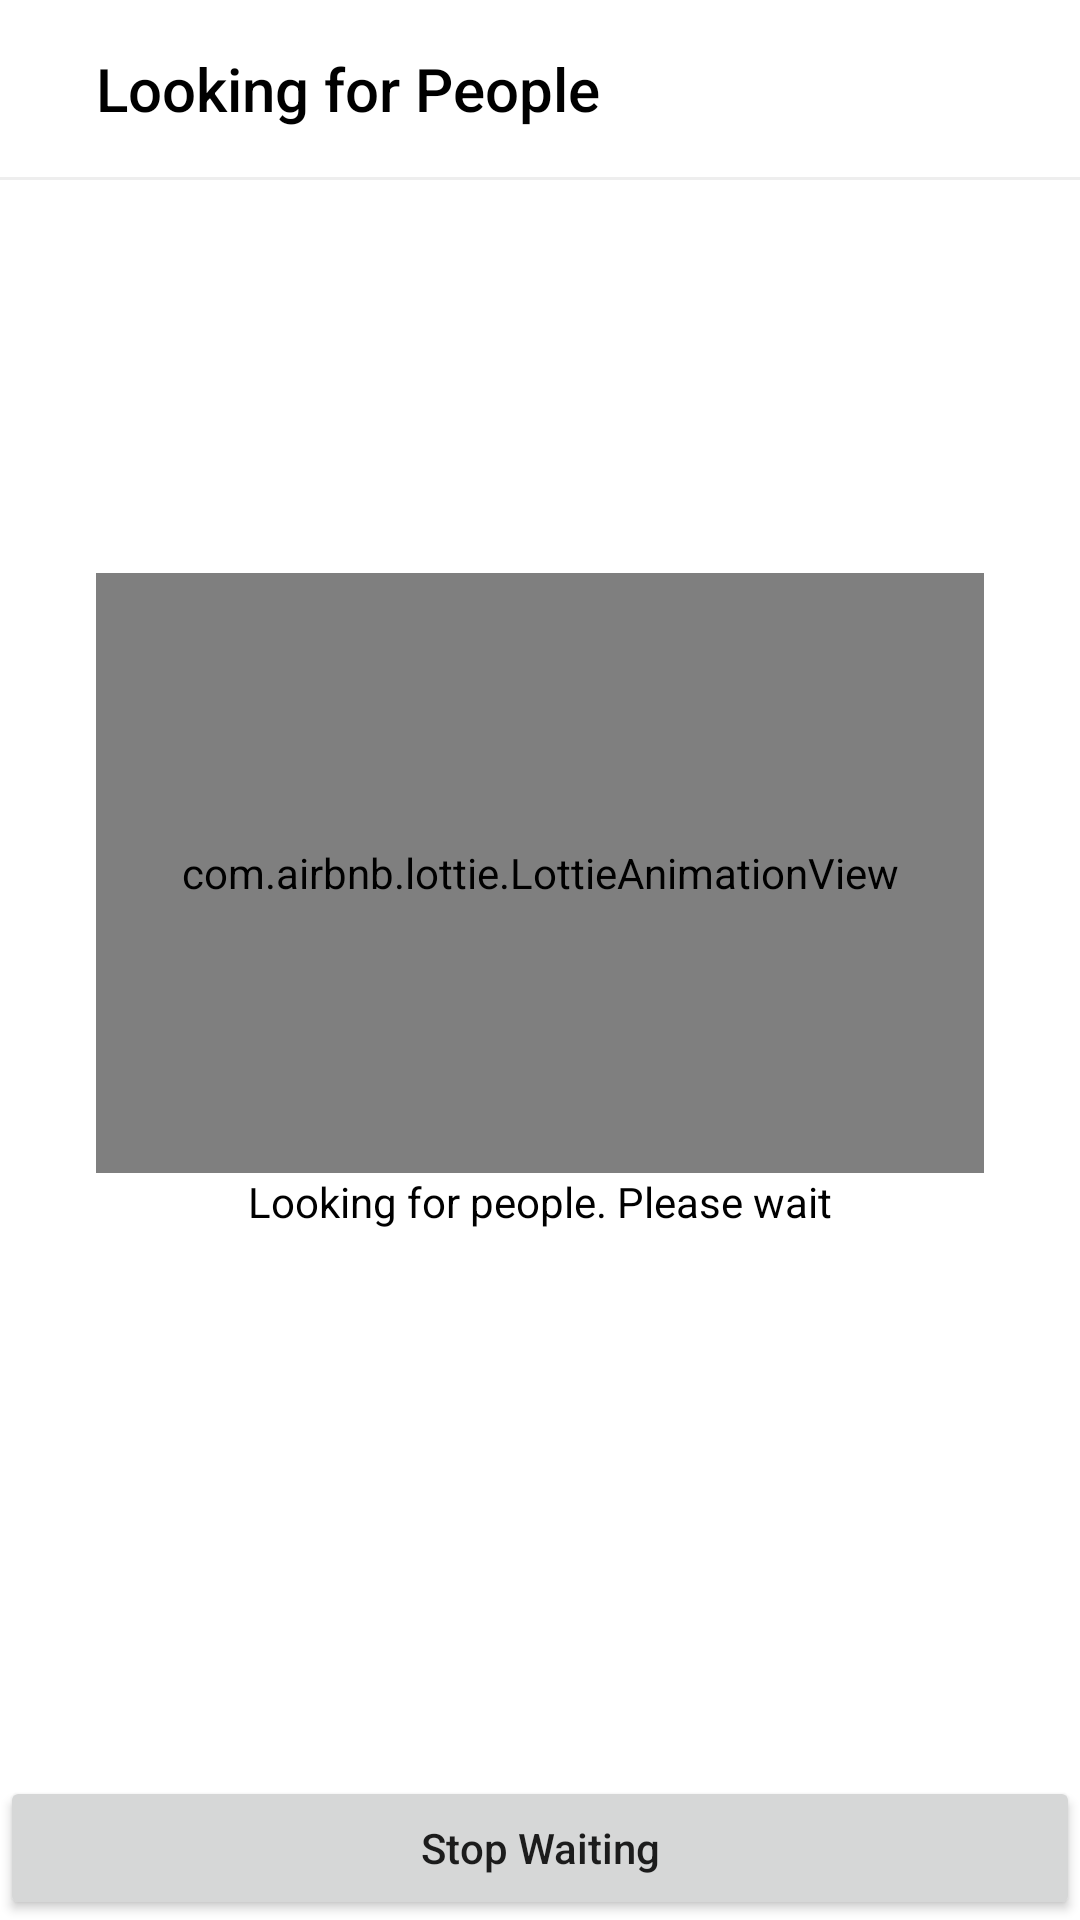

Layout XML and referenced resources for this Android screen:
<!-- AndroidManifest.xml: application theme Theme.ChatMessenger -->
<!-- res/layout/activity_matching_people.xml -->
<?xml version="1.0" encoding="utf-8"?>
<androidx.constraintlayout.widget.ConstraintLayout xmlns:android="http://schemas.android.com/apk/res/android"
    xmlns:app="http://schemas.android.com/apk/res-auto"
    xmlns:tools="http://schemas.android.com/tools"
    android:layout_width="match_parent"
    android:layout_height="match_parent"
    xmlns:ads="http://schemas.android.com/tools"
    tools:context=".Activities.MatchingPeopleActivity">

    <androidx.constraintlayout.widget.ConstraintLayout
        android:id="@+id/constraintLayout"
        android:layout_width="match_parent"
        android:layout_height="wrap_content"
        android:layout_weight="0"
        android:background="@color/white"
        app:layout_constraintEnd_toEndOf="parent"
        app:layout_constraintStart_toStartOf="parent"
        app:layout_constraintTop_toTopOf="parent">

        <ImageButton
            android:id="@+id/ibBack"
            android:layout_width="wrap_content"
            android:layout_height="wrap_content"
            android:layout_marginStart="16dp"
            android:layout_marginTop="16dp"
            android:layout_marginBottom="16dp"
            android:background="@null"
            app:layout_constraintBottom_toBottomOf="parent"
            app:layout_constraintStart_toStartOf="parent"
            app:layout_constraintTop_toTopOf="parent"
            app:srcCompat="@drawable/ic_baseline_arrow_back_24"
            app:tint="@color/black" />

        <TextView
            android:id="@+id/tvChatPersonName"
            android:layout_width="0dp"
            android:layout_height="wrap_content"
            android:layout_marginStart="16dp"
            android:layout_marginTop="16dp"
            android:layout_marginEnd="16dp"
            android:layout_marginBottom="16dp"
            android:fontFamily="sans-serif-medium"
            android:text="Looking for People"
            android:textColor="@color/black"
            android:textSize="20sp"
            app:layout_constraintBottom_toBottomOf="parent"
            app:layout_constraintEnd_toEndOf="parent"
            app:layout_constraintStart_toEndOf="@+id/ibBack"
            app:layout_constraintTop_toTopOf="parent" />
    </androidx.constraintlayout.widget.ConstraintLayout>

    <View
        android:id="@+id/view6"
        android:layout_width="0dp"
        android:layout_height="1dp"
        android:background="@color/colorDarkGray2"
        app:layout_constraintEnd_toEndOf="parent"
        app:layout_constraintStart_toStartOf="parent"
        app:layout_constraintTop_toBottomOf="@+id/constraintLayout" />

    <com.airbnb.lottie.LottieAnimationView
        android:id="@+id/animationView"
        android:layout_width="match_parent"
        android:layout_height="200dp"
        android:layout_marginStart="32dp"
        android:layout_marginTop="132dp"
        android:layout_marginEnd="32dp"
        android:adjustViewBounds="true"
        app:layout_constraintEnd_toEndOf="parent"
        app:layout_constraintHorizontal_bias="0.0"
        app:layout_constraintStart_toStartOf="parent"
        app:layout_constraintTop_toBottomOf="@+id/constraintLayout"
        app:lottie_autoPlay="true"
        app:lottie_loop="true"
        app:lottie_url="https://assets7.lottiefiles.com/private_files/lf30_hdiNFs.json" />

    <TextView
        android:id="@+id/textView10"
        android:layout_width="0dp"
        android:layout_height="wrap_content"
        android:layout_marginStart="32dp"
        android:layout_marginEnd="32dp"
        android:layout_marginBottom="32dp"
        android:text="Looking for people. Please wait"
        android:textAlignment="center"
        android:textColor="@color/black"
        app:layout_constraintBottom_toTopOf="@+id/adView"
        app:layout_constraintEnd_toEndOf="parent"
        app:layout_constraintStart_toStartOf="parent"
        app:layout_constraintTop_toBottomOf="@+id/animationView"
        app:layout_constraintVertical_bias="0.0" />

    <com.google.android.gms.ads.AdView
        android:id="@+id/adView"
        ads:loadAdOnCreate="true"
        android:layout_width="0dp"
        android:layout_height="wrap_content"
        android:layout_alignParentBottom="true"
        android:layout_centerHorizontal="true"
        android:visibility="gone"
        app:adSize="FULL_WIDTHx50"
        app:adUnitId="@string/admob_id"
        app:layout_constraintBottom_toTopOf="@+id/bStopWaiting"
        app:layout_constraintEnd_toEndOf="parent"
        app:layout_constraintStart_toStartOf="parent"></com.google.android.gms.ads.AdView>

    <Button
        android:id="@+id/bStopWaiting"
        android:layout_width="0dp"
        android:layout_height="wrap_content"
        android:insetTop="0dp"
        android:insetBottom="0dp"
        android:text="Stop Waiting"
        android:textAllCaps="false"
        app:cornerRadius="0dp"
        app:layout_constraintBottom_toBottomOf="parent"
        app:layout_constraintEnd_toEndOf="parent"
        app:layout_constraintStart_toStartOf="parent" />


</androidx.constraintlayout.widget.ConstraintLayout>
<!-- resources referenced by this layout -->
<resources>
  <color name="black">#FF000000</color>
  <color name="colorDarkGray2">#eeeeee</color>
  <color name="white">#FFFFFFFF</color>
  <string name="admob_id">ca-app-pub-3940256099942544/6300978111</string>
  <style name="Theme.ChatMessenger" parent="Theme.MaterialComponents.DayNight.NoActionBar">
          
          <item name="colorPrimary">@color/teal_700</item>
          <item name="colorPrimaryVariant">@color/colorPrimary</item>
          <item name="colorOnPrimary">@color/white</item>
          
          <item name="colorSecondary">@color/colorPink</item>
          <item name="colorSecondaryVariant">@color/colorPink</item>
          <item name="colorOnSecondary">@color/black</item>
          
          <item name="android:statusBarColor" tools:targetApi="l">?attr/colorPrimaryVariant</item>
          <item name="android:windowLightStatusBar">true</item>
          
          <item name="bottomSheetDialogTheme">@style/CustomBottomSheetDialog</item>
          <item name="android:windowDisablePreview">true</item>
      </style>
  <color name="teal_700">#FF018786</color>
  <color name="colorPrimary">@color/teal_700</color>
  <color name="colorPink">#fe455e</color>
  <style name="CustomBottomSheetDialog" parent="@style/ThemeOverlay.MaterialComponents.BottomSheetDialog">
          <item name="bottomSheetStyle">@style/CustomBottomSheet</item>
      </style>
  <style name="CustomBottomSheet" parent="Widget.MaterialComponents.BottomSheet">
          <item name="shapeAppearanceOverlay">@style/CustomShapeAppearanceBottomSheetDialog</item>
      </style>
  <style name="CustomShapeAppearanceBottomSheetDialog" parent="">
          <item name="cornerFamily">rounded</item>
          <item name="cornerSizeTopRight">16dp</item>
          <item name="cornerSizeTopLeft">16dp</item>
          <item name="cornerSizeBottomRight">0dp</item>
          <item name="cornerSizeBottomLeft">0dp</item>
      </style>
</resources>
